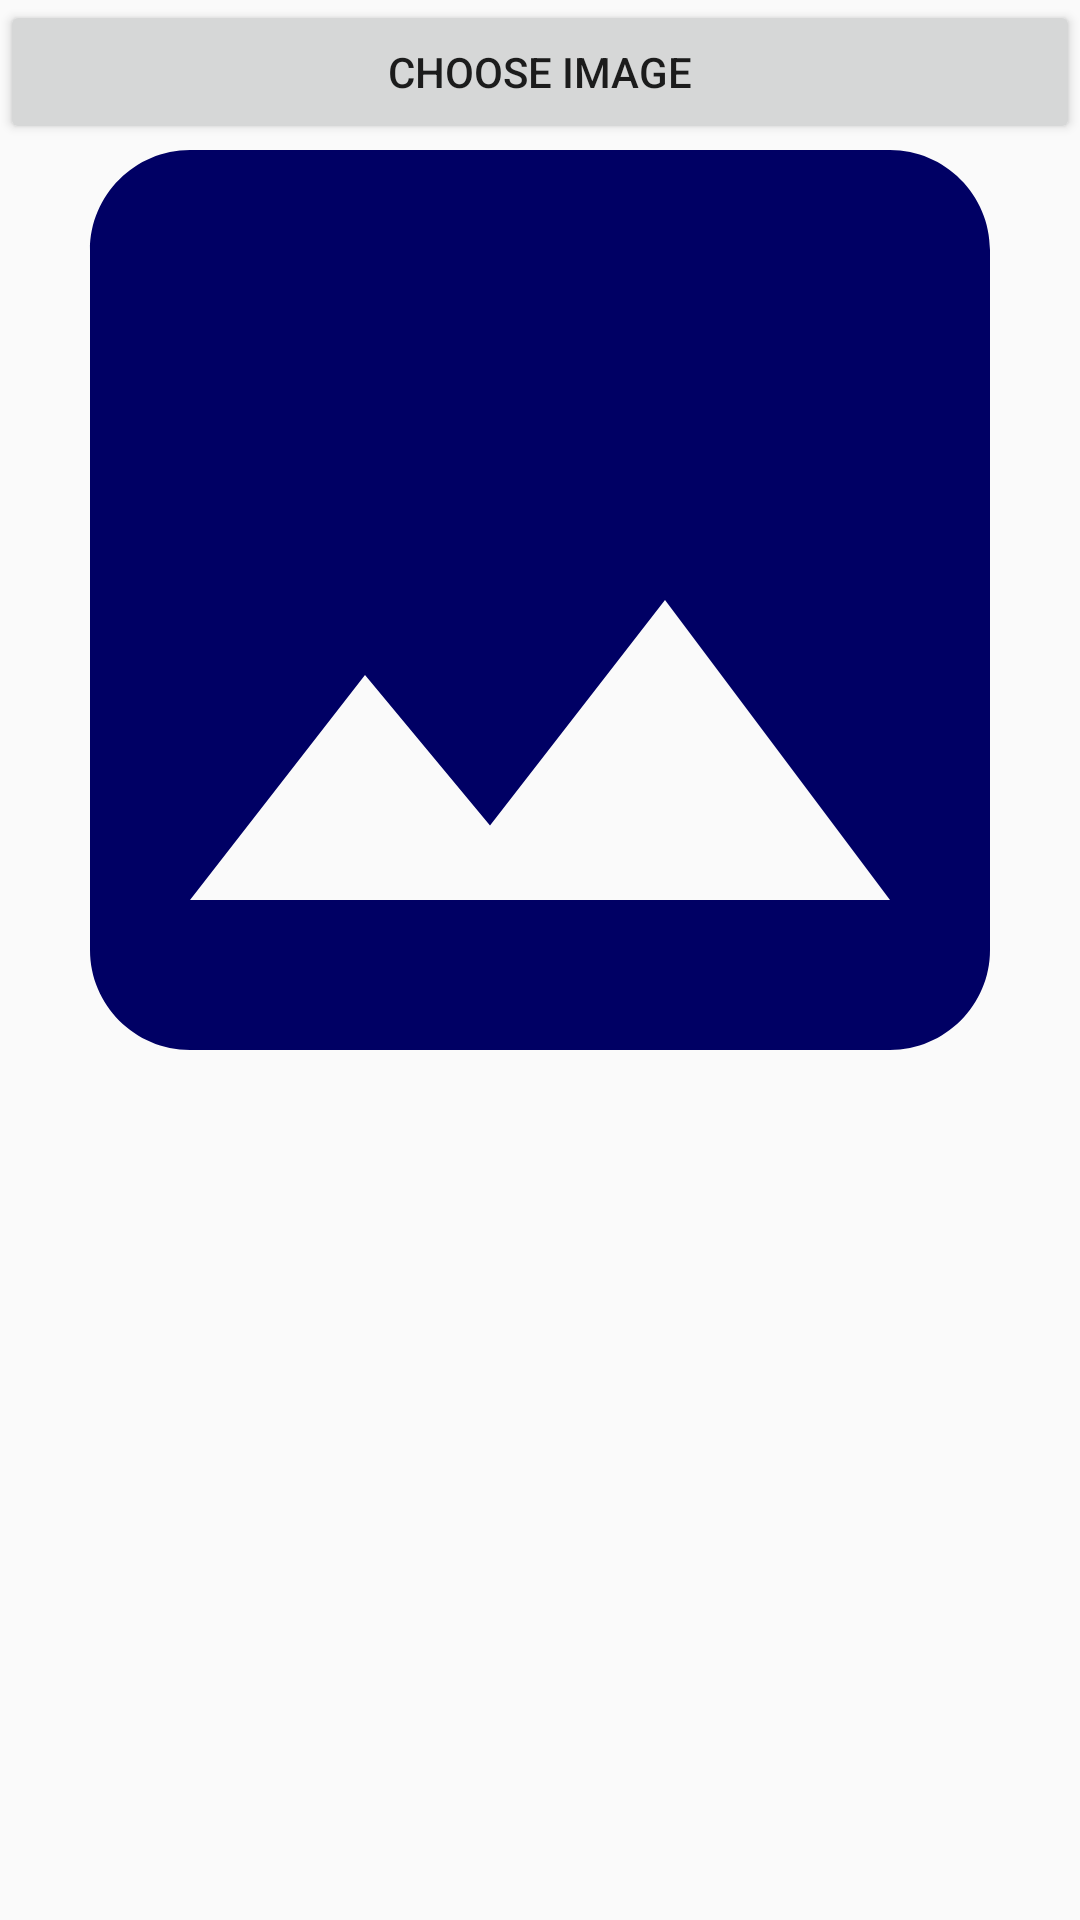

Android layout source for this screen:
<!-- AndroidManifest.xml: application theme AppTheme -->
<!-- res/layout/activity_gallery_open.xml -->
<?xml version="1.0" encoding="utf-8"?>
<RelativeLayout xmlns:android="http://schemas.android.com/apk/res/android"
    xmlns:app="http://schemas.android.com/apk/res-auto"
    xmlns:tools="http://schemas.android.com/tools"
    android:layout_width="match_parent"
    android:layout_height="match_parent"
    android:background="@drawable/ic_launcher_background"
    tools:context=".MainActivity">

    <ImageView
        android:layout_width="400dp"
        android:layout_height="400dp"
        android:id="@+id/image_view"
        android:scaleType="centerCrop"
        android:src="@drawable/ic_baseline_insert_photo_24"/>

    <Button
        android:id="@+id/btn"
        android:layout_width="match_parent"
        android:layout_height="wrap_content"
        android:layout_weight="5"
        android:text="Choose Image" />


</RelativeLayout>
<!-- resources referenced by this layout -->
<resources>
  <!-- drawable ic_baseline_insert_photo_24 (drawable-v24) -->
  <vector android:height="24dp" android:tint="#000064"
      android:viewportHeight="24" android:viewportWidth="24"
      android:width="24dp" xmlns:android="http://schemas.android.com/apk/res/android">
      <path android:fillColor="@android:color/white" android:pathData="M21,19V5c0,-1.1 -0.9,-2 -2,-2H5c-1.1,0 -2,0.9 -2,2v14c0,1.1 0.9,2 2,2h14c1.1,0 2,-0.9 2,-2zM8.5,13.5l2.5,3.01L14.5,12l4.5,6H5l3.5,-4.5z"/>
  </vector>
  <style name="AppTheme" parent="Theme.AppCompat.Light.NoActionBar">
          
          <item name="colorPrimary">#fff</item>
          <item name="colorPrimaryDark">@color/colorPrimaryDark</item>
          <item name="colorAccent">@color/colorAccent</item>
      </style>
  <!-- not gathered from this repository: default colours our renderer supplied (Android Studio template values) -->
  <color name="colorPrimaryDark">#FF3700B3</color>
  <color name="colorAccent">#FF03DAC5</color>
</resources>
